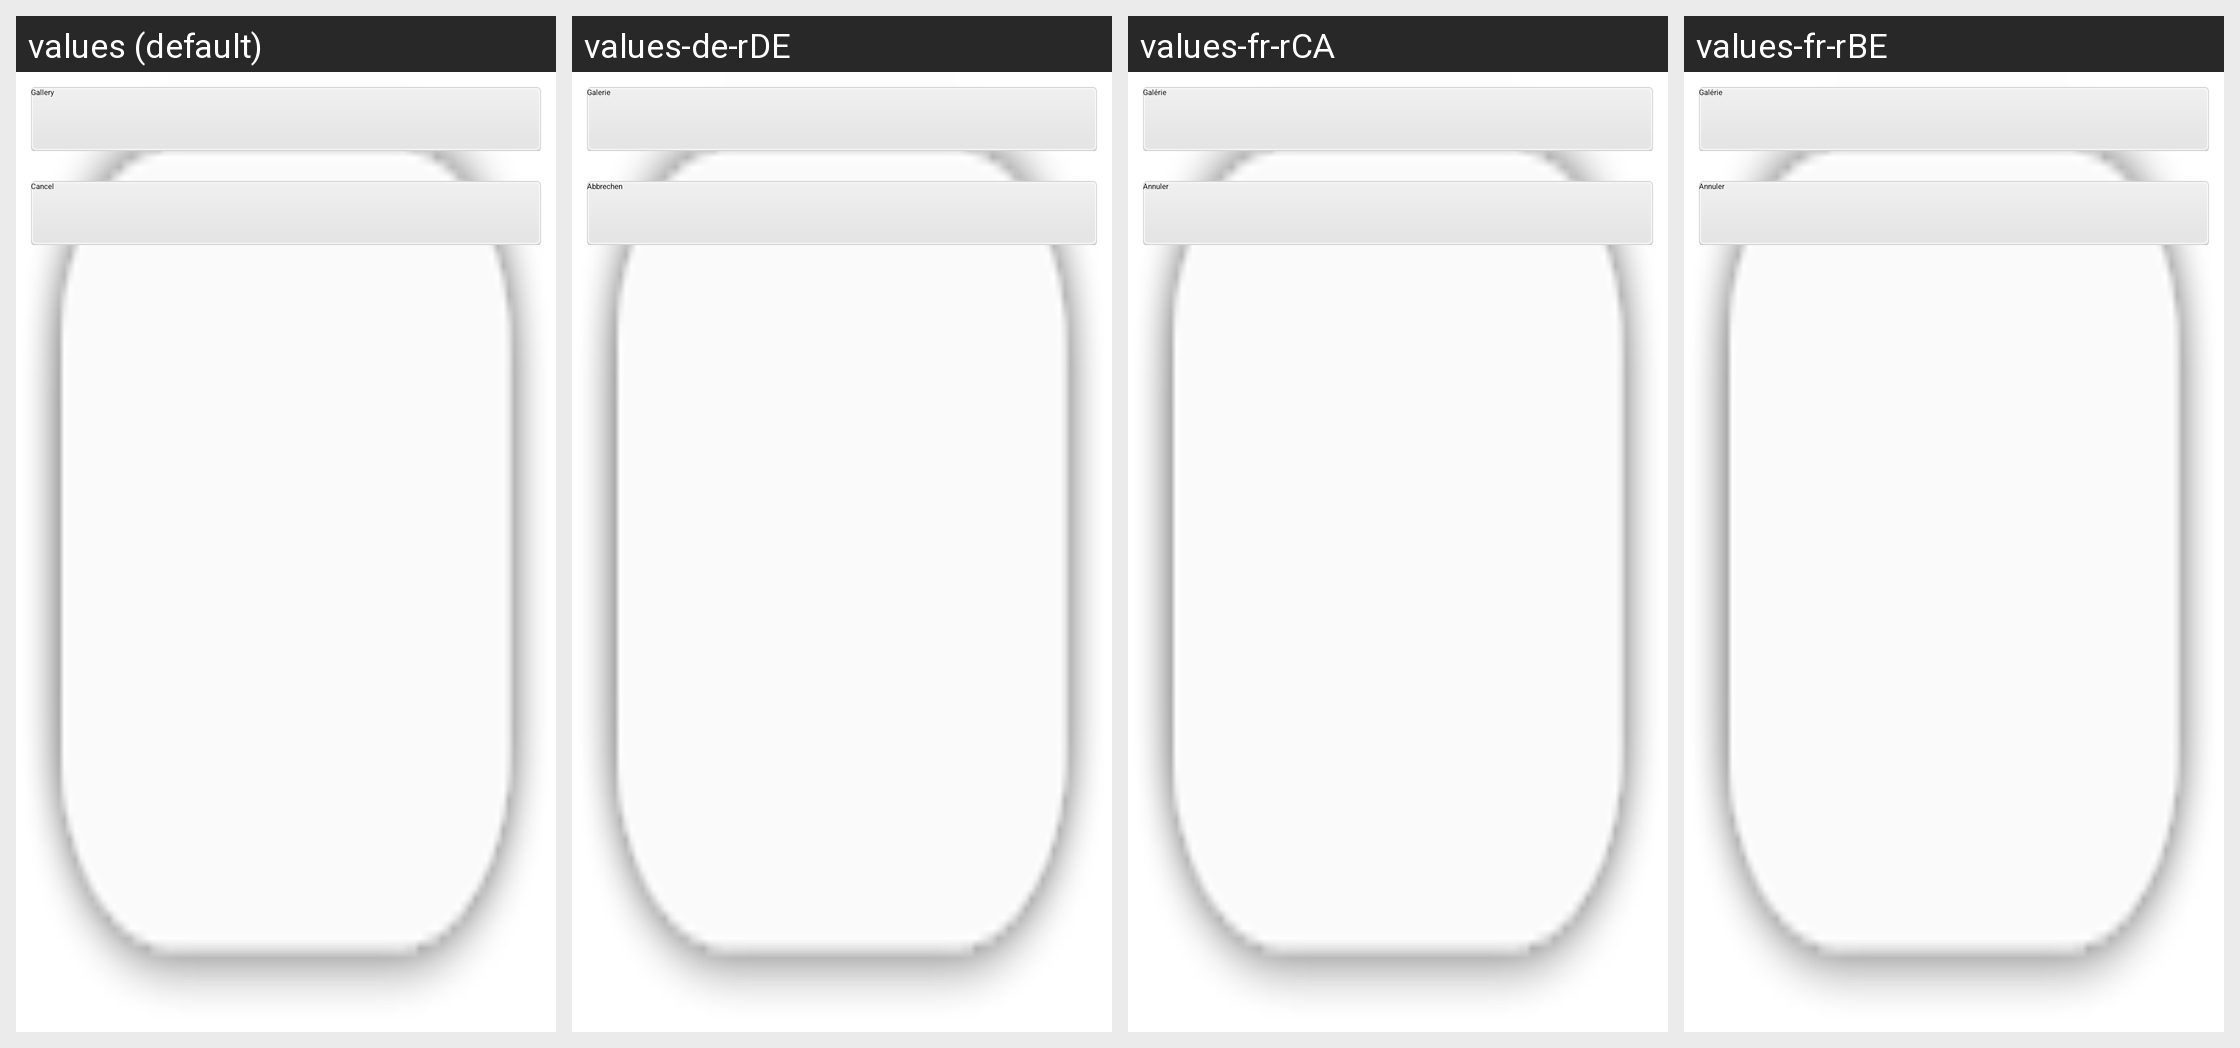

Strings drawn on this Android screen and how each of the app's shown locales translates them:
Android screen res/layout/insert_picture_dialog.xml rendered under 4 locales, left to right: values (default), values-de-rDE, values-fr-rCA, values-fr-rBE. Device: Nexus 5 (rendered at 1080×1920; each locale shown at half size, 540×960, under a caption strip naming it); theme HiKamBaseTheme.
Other locales in the repository, not shown: values-af, values-am, values-ar, values-az, values-be, values-bg, values-bn, values-bs, values-ca, values-cs, values-da, values-de, values-de-rAT, values-de-rLI, values-el, values-en-rGB, values-es, values-es-rUS, values-et, values-eu, values-fa, values-fi, values-fr, values-fr-rCH, values-gl, values-gu, values-hi, values-hr, values-hu, values-hy, values-in, values-is, values-it, values-it-rCH, values-iw, values-ja, values-ka, values-kk, values-km, values-kn, values-ko, values-ky, values-lo, values-lt, values-lv, values-mk, values-ml, values-mn, values-mr, values-ms, values-my, values-nb, values-ne, values-nl, values-pa, values-pl, values-pt-rBR, values-pt-rPT, values-ro, values-ru, values-si, values-sk, values-sl, values-sq, values-sr, values-sv, values-sw, values-ta, values-te, values-th, values-tl, values-tr, values-uk, values-ur, values-uz, values-vi, values-zh-rCN, values-zh-rHK, values-zh-rTW, values-zu.
Strings drawn on this screen, with the default value and each locale's value (text and hints the layout hard-codes, and strings that could not be matched under every locale, appear in the picture but are not listed):

gallery
  values: Gallery
  values-de-rDE: Galerie
  values-fr-rCA: Galérie
  values-fr-rBE: Galérie

cancel
  values: Cancel
  values-de-rDE: Abbrechen
  values-fr-rCA: Annuler
  values-fr-rBE: Annuler
